Image classification data set "dataset" (KiranYBPatil/Sugarcane_Disease_Detector on GitHub). Class labels (6): bacterial blights, healthy, mosaic, red rot, rust, yellow.

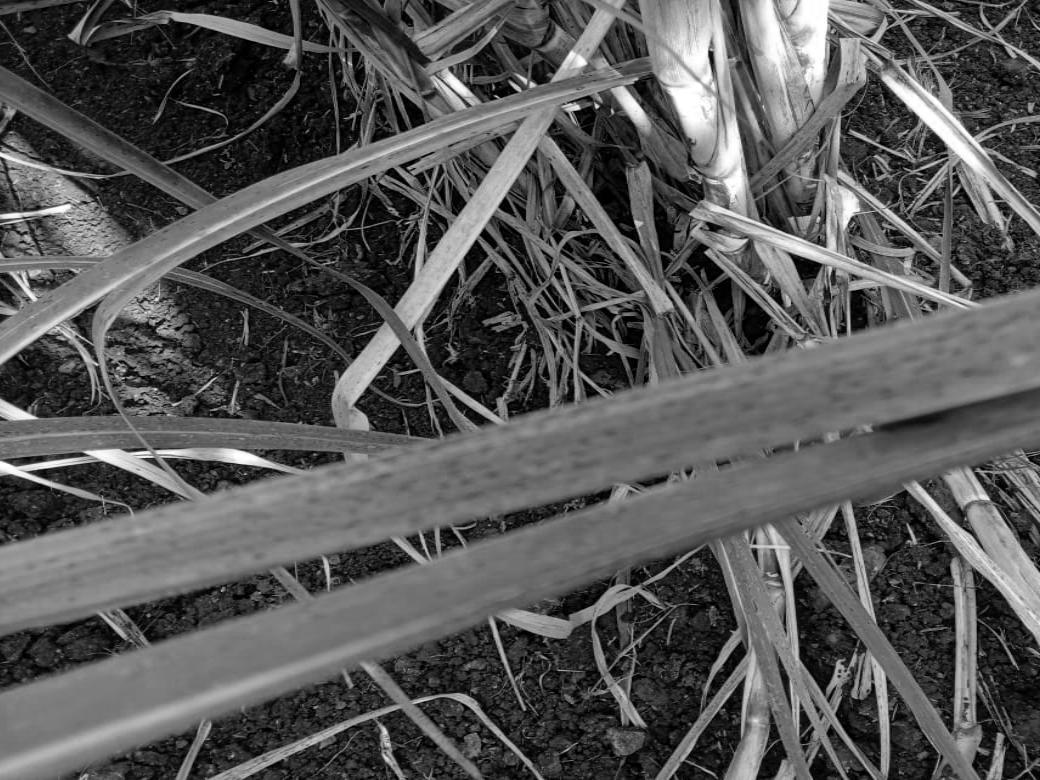
Label: rust

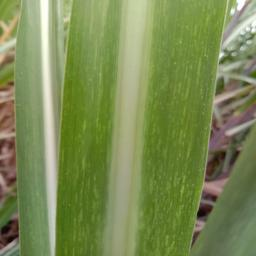
Label: mosaic

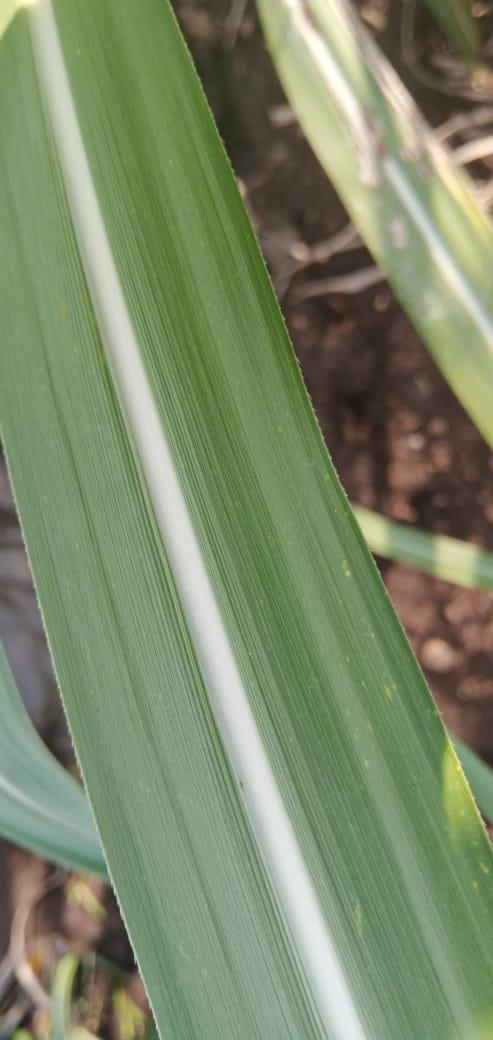
Label: healthy

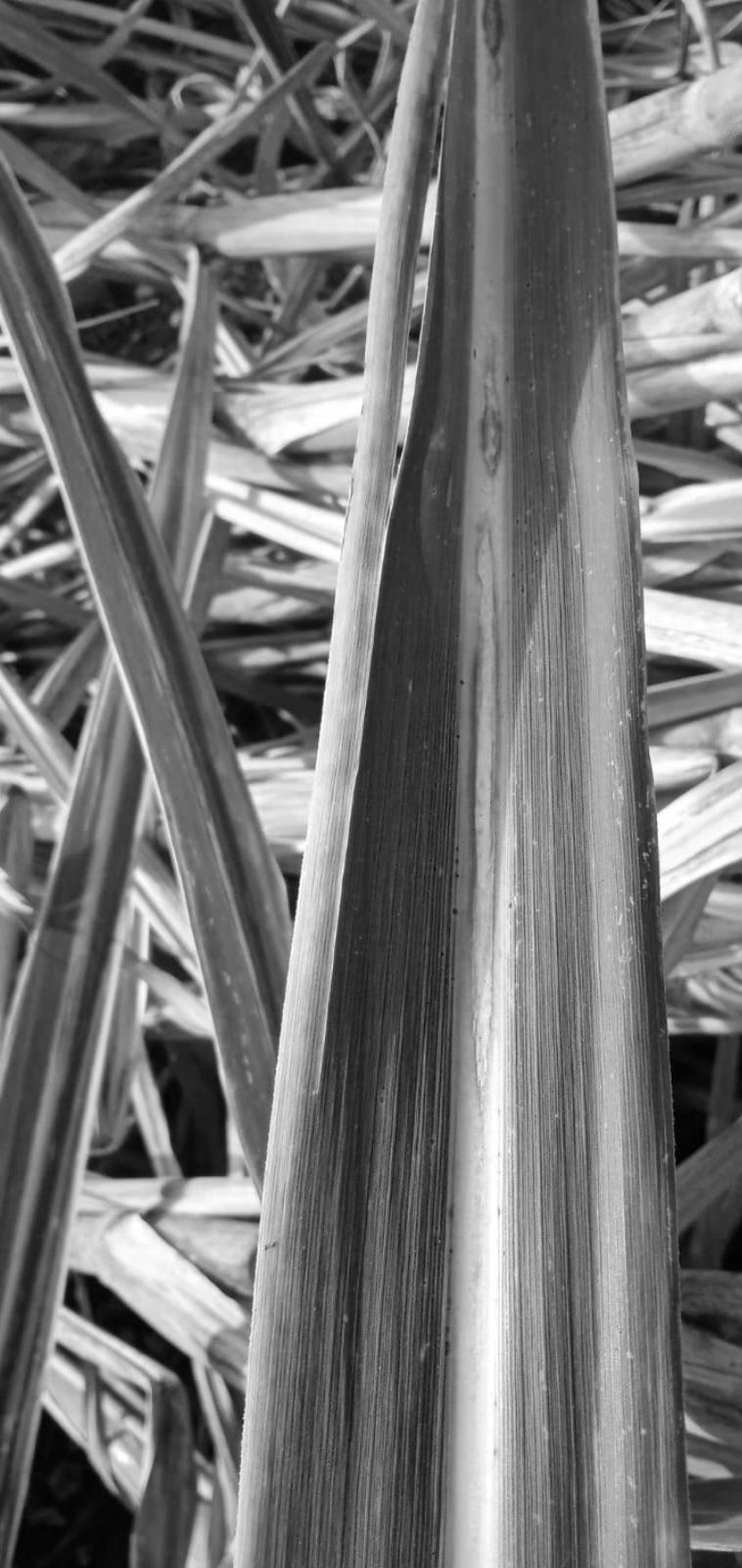
Label: red rot

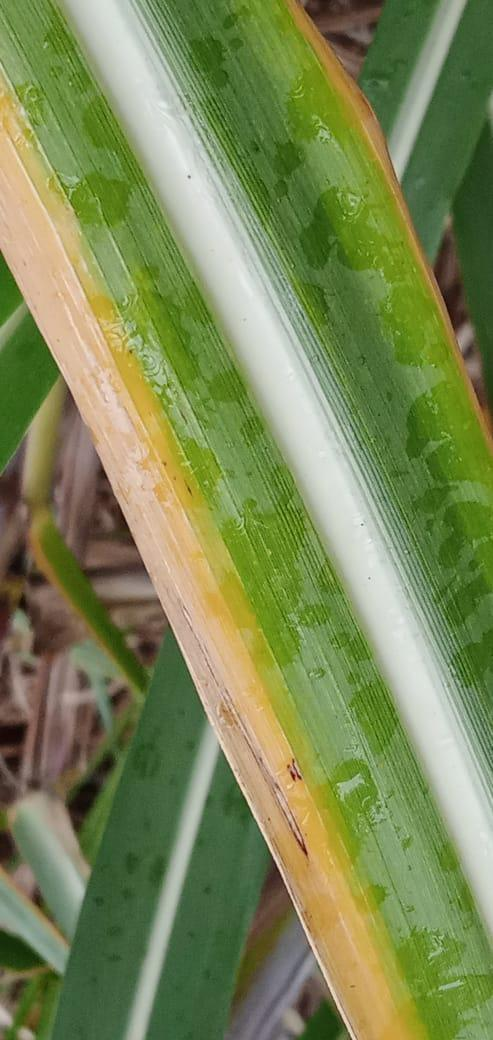
Label: yellow

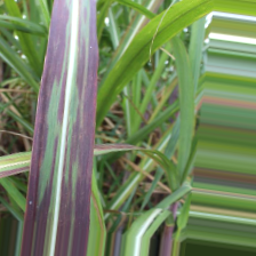
Label: bacterial blights
